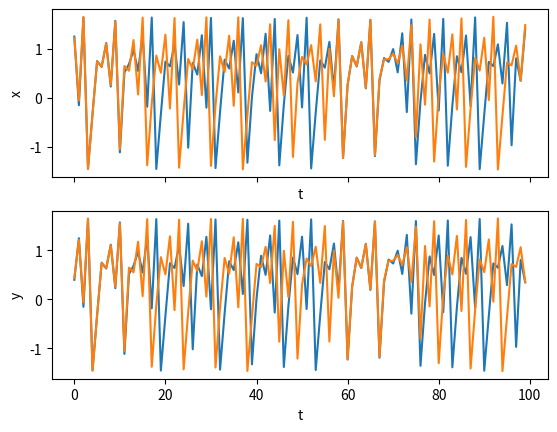
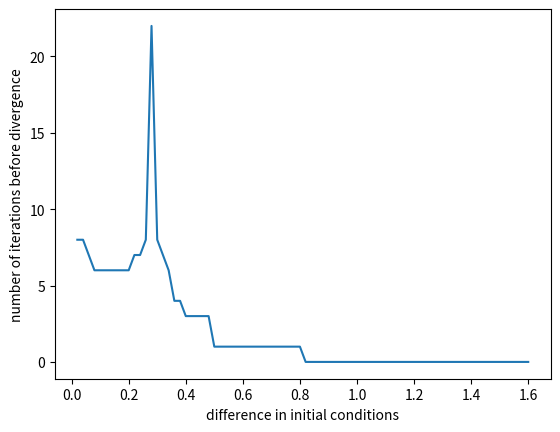

Write the Python code that produced these figures, in order.
import numpy as np
import matplotlib.pyplot as plt
from mpl_toolkits.mplot3d import Axes3D
import math

def F(x, y, rho, gamma):
    xd = rho - x*x + gamma*y
    yd = x
    return [xd, yd]


## plot 2D plots t vs x and t vs y
def plot_t_2x(t_axis, x1_axis, x2_axis, x3_axis, x4_axis):
    fig, axarr = plt.subplots(2, sharex=True)
    axarr[0].plot(t_axis, x1_axis)
    axarr[0].plot(t_axis, x2_axis)
    axarr[0].set_ylabel('x')
    axarr[0].set_xlabel('t')
    axarr[1].plot(t_axis, x3_axis)
    axarr[1].plot(t_axis, x4_axis)
    axarr[1].set_ylabel('y')
    axarr[1].set_xlabel('t')
    plt.show()
    

## plot 2D plot x vs y
def plot_x_y(x_axis, y_axis, x_label, y_label):
    fig = plt.figure()
    ax = fig.add_subplot(111)
    plt.plot(x_axis, y_axis)
    ax.set_xlabel(x_label)
    ax.set_ylabel(y_label)
    plt.show()


## it iterates and computes the next points
## it returns the result in arr
def dynamic_iter(F, rho, gamma, x0, y0, t_max):
    arr = np.zeros([t_max, 2])
    for i in range(t_max):
        [xd, yd] = F(x0, y0, rho, gamma)
        arr[i,0] = xd
        arr[i,1] = yd
        x0 = xd
        y0 = yd
    return arr

## compute the manhattan distance of two points
def distance(x1, y1, x2, y2):
    return abs(x2 - x1) + abs(y2 - y1)


## 6. Sensitivity to Initial Conditions

## First part

t_max = 100
rho = 1.29
gamma = 0.3
x0 = 0.4
y0 = 0.4
map1 = dynamic_iter(F, rho, gamma, x0, y0, t_max)
x0 = 0.44
y0 = 0.4
map2 = dynamic_iter(F, rho, gamma, x0, y0, t_max)
## plot the result
plot_t_2x(np.arange(t_max), map1[:,0], map2[:,0], map1[:,1], map2[:,1])


## Second part

t_max = 100
rho = 1.29
gamma = 0.3
x0 = 0.01
y0 = 0.01
map1 = dynamic_iter(F, rho, gamma, x0, y0, t_max)
## if the distance of two points is more than epsilon, 
## we consider it divergence
epsilon = 0.05
iteration = 80
x1 = x0
y1 = y0
res = np.zeros([iteration, 2])
for i in range(iteration):
    x1 += 0.01
    y1 += 0.01
    dis = distance(x0, y0, x1, y1)
    map2 = dynamic_iter(F, rho, gamma, x1, y1, t_max)
    count = 0 ## number of iterations that trajectories are not divergent
    ## count util divergence happens
    for index in range(t_max):
        if (abs(map1[index,0] - map2[index,0]) > epsilon):
            break
        count += 1
    res[i, 0] = dis
    res[i, 1] = count

## plot the result
plot_x_y(res[:, 0], res[:, 1] , "difference in initial conditions", "number of iterations before divergence")

